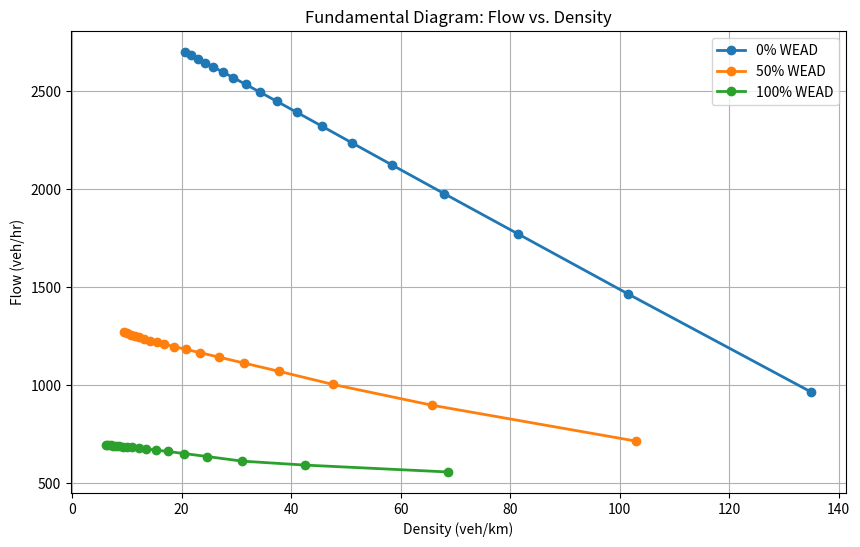
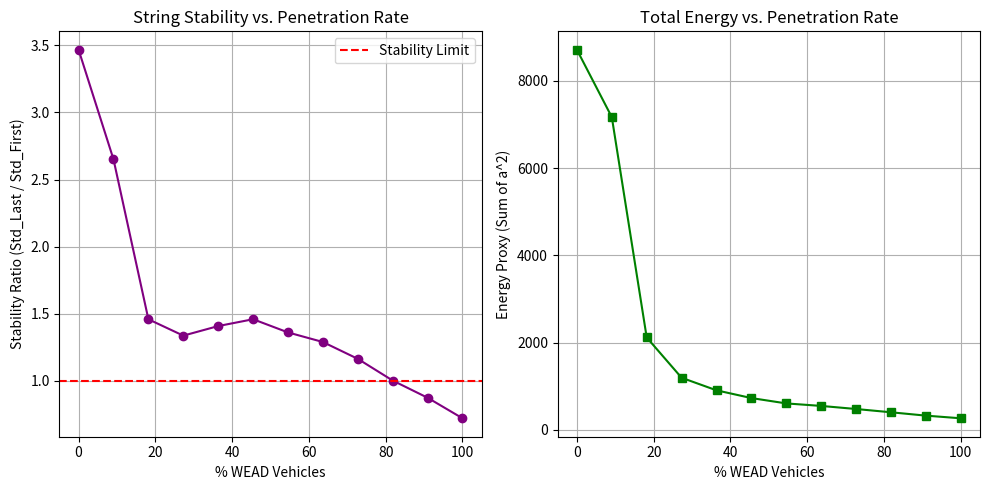

Here is the Python script that generated these plots, in order:
import numpy as np
import matplotlib.pyplot as plt

# ============================================================
#  1. CONTROLLERS
# ============================================================

def wead_controller(sn, vn):
    # Parameters
    STOPPED_SPEED_TH = 1.0
    STOPPED_MIN_GAP = 5.0
    STOPPED_ACCEL = 1.0
    MAX_ACCEL = 2.5
    MAX_BRAKE = -2.5
    CRUISE_SPEED_LIMIT = 36.0

    # State 1: Stopped logic
    if vn <= STOPPED_SPEED_TH:
        if sn > STOPPED_MIN_GAP:
            return STOPPED_ACCEL
        else:
            return 0.0

    # State 2: Moving logic
    time_gap = sn / vn if vn > 0 else float('inf')

    if time_gap <= 3:
        return MAX_BRAKE
    elif time_gap < 4:
        return (2.5 * time_gap) - 10
    elif time_gap <= 5:
        return 0.0
    elif time_gap < 6:
        return (2.5 * time_gap) - 12.5
    elif time_gap >= 6:
        return MAX_ACCEL if vn <= CRUISE_SPEED_LIMIT else 0.0

    return 0.0

def profacc_controller(sn, vn, alpha=0.5, tau=1.2):
    return alpha * (sn - tau * vn)


# ============================================================
#  2. SIMULATION CORE
# ============================================================

def get_leader_velocity(t, profile_type, target_speed=20.0):
    """
    Generates different leader profiles for different tests.
    """
    if profile_type == "constant":
        # Ramps up to target_speed and holds it. Used for Fundamental Diagram.
        if t < 10:
            return (target_speed / 10.0) * t
        else:
            return target_speed
            
    elif profile_type == "sine_wave":
        # Oscillates around 20 m/s. Used for Stability/Energy analysis.
        base_speed = 20.0
        return base_speed + 3.0 * np.sin(0.3 * t)
    
    elif profile_type == "stop_and_go":
        # Brakes to a stop then recovers.
        if t < 10: return 20.0
        elif t < 15: return max(0, 20.0 - 4.0 * (t-10))
        elif t < 25: return 0.0
        else: return min(20.0, (t-25) * 2.0)
        
    return 20.0

def simulate_platoon(num_wead_cars, profile_type="constant", target_speed=20.0):
    """
    Simulates a 12-car platoon (1 Leader + 11 Followers).
    Returns time, positions, velocities, and accelerations.
    """
    dt = 0.05
    T = 60 # Duration
    N = int(T/dt)
    t = np.linspace(0, T, N)
    
    # 12 Cars: Index 0 is Leader, 1-11 are Followers
    total_cars = 12
    
    # Assign controllers (Interspersed logic)
    # Default everyone to PROFACC
    controllers = ["LEADER"] + ["PROFACC"] * (total_cars - 1)
    
    # Intersparse WEAD cars
    # We map 'num_wead_cars' across the 11 followers
    followers_indices = list(range(1, total_cars))
    if num_wead_cars > 0:
        spacing = len(followers_indices) / num_wead_cars
        for i in range(num_wead_cars):
            idx = int(i * spacing)
            if idx < len(followers_indices):
                real_idx = followers_indices[idx]
                controllers[real_idx] = "WEAD"

    # State arrays
    x = np.zeros((total_cars, N))
    v = np.zeros((total_cars, N))
    a = np.zeros((total_cars, N))
    
    # Initial spacing
    init_spacing = 20.0
    for i in range(total_cars):
        x[i, 0] = -init_spacing * i
        v[i, 0] = 0 # Start from stop to let them stabilize

    # Main Loop
    for k in range(1, N):
        # 1. Update Leader
        v[0, k] = get_leader_velocity(t[k], profile_type, target_speed)
        x[0, k] = x[0, k-1] + v[0, k] * dt
        
        # 2. Update Followers
        for i in range(1, total_cars):
            sn = x[i-1, k-1] - x[i, k-1] # Gap to car in front
            vn = v[i, k-1]               # Own velocity
            
            if controllers[i] == "WEAD":
                acc = wead_controller(sn, vn)
            else:
                acc = profacc_controller(sn, vn)
            
            a[i, k] = acc
            v[i, k] = max(0, v[i, k-1] + acc * dt) # No reversing
            x[i, k] = x[i, k-1] + v[i, k] * dt
            
    return t, x, v, a


# ============================================================
#  3. ANALYSIS FUNCTIONS
# ============================================================

def run_fundamental_diagram_analysis():
    """
    Generates the Flow (q) vs Density (k) curve.
    Varies the leader speed to find equilibrium gaps.
    """
    print("Running Fundamental Diagram Analysis...")
    
    # Test speeds (m/s) - we use this to sweep through densities
    target_speeds = np.arange(2, 38, 2) 
    
    penetration_scenarios = {
        "0% WEAD": 0,
        "50% WEAD": 5, 
        "100% WEAD": 11
    }
    
    plt.figure(figsize=(10, 6))
    
    for label, num_wead in penetration_scenarios.items():
        densities = [] # k (veh/km)
        flows = []     # q (veh/hr)
        
        for v_target in target_speeds:
            # Run simulation with constant speed
            _, x, v, _ = simulate_platoon(num_wead, profile_type="constant", target_speed=v_target)
            
            # Take the average of the last 10 seconds (steady state)
            # Exclude leader from average
            last_steps = int(10 / 0.05) # Last 10 seconds
            
            # Calculate average gap in the platoon
            # Gap = (Position of Car 1 - Position of Car 11) / 10 gaps
            platoon_length = np.mean(x[1, -last_steps:] - x[11, -last_steps:])
            avg_gap = platoon_length / 10.0
            
            # Calculate Density k (veh/km)
            # k = 1000 / (avg_gap + car_length)
            car_length = 5.0
            k = 1000.0 / (avg_gap + car_length)
            
            # Calculate Flow q (veh/hr)
            # q = k * v * 3.6
            # Use actual average velocity of followers, not target speed
            avg_v_platoon = np.mean(v[1:, -last_steps:])
            q = k * avg_v_platoon * 3.6
            
            densities.append(k)
            flows.append(q)
            
        plt.plot(densities, flows, '-o', linewidth=2, label=label)
        
    plt.title("Fundamental Diagram: Flow vs. Density")
    plt.xlabel("Density (veh/km)")
    plt.ylabel("Flow (veh/hr)")
    plt.legend()
    plt.grid(True)
    plt.show()

def run_stability_and_energy_analysis():
    """
    Analyzes String Stability and Energy Consumption varying penetration rate.
    Uses a Sine Wave disturbance.
    """
    print("Running Stability & Energy Analysis...")
    
    # We test every possible number of WEAD cars (0 to 11)
    wead_counts = range(0, 12)
    penetration_rates = [ (n / 11.0) * 100 for n in wead_counts ]
    
    stability_ratios = []
    energies = []
    
    for n in wead_counts:
        # Run with Sine Wave disturbance
        _, _, v, a = simulate_platoon(n, profile_type="sine_wave")
        
        # --- Metric 1: String Stability ---
        # Ratio of StdDev(Velocity) of Last Car / First Follower
        # > 1 means unstable (amplified), < 1 means stable (dampened)
        std_first = np.std(v[1, :]) # Car 1
        std_last = np.std(v[11, :]) # Car 11
        
        ratio = std_last / std_first if std_first != 0 else 0
        stability_ratios.append(ratio)
        
        # --- Metric 2: Energy Consumption ---
        # Sum of squared acceleration for all followers (proxy for fuel)
        # Energy = Sum(a^2) * dt
        total_accel_sq = np.sum(a[1:, :]**2) * 0.05
        energies.append(total_accel_sq)
        
    # Plot Stability
    plt.figure(figsize=(10, 5))
    plt.subplot(1, 2, 1)
    plt.plot(penetration_rates, stability_ratios, '-o', color='purple')
    plt.axhline(y=1.0, color='r', linestyle='--', label='Stability Limit')
    plt.title("String Stability vs. Penetration Rate")
    plt.xlabel("% WEAD Vehicles")
    plt.ylabel("Stability Ratio (Std_Last / Std_First)")
    plt.legend()
    plt.grid(True)
    
    # Plot Energy
    plt.subplot(1, 2, 2)
    plt.plot(penetration_rates, energies, '-s', color='green')
    plt.title("Total Energy vs. Penetration Rate")
    plt.xlabel("% WEAD Vehicles")
    plt.ylabel("Energy Proxy (Sum of a^2)")
    plt.grid(True)
    
    plt.tight_layout()
    plt.show()

if __name__ == "__main__":
    # Run the full analysis suite
    run_fundamental_diagram_analysis()
    run_stability_and_energy_analysis()